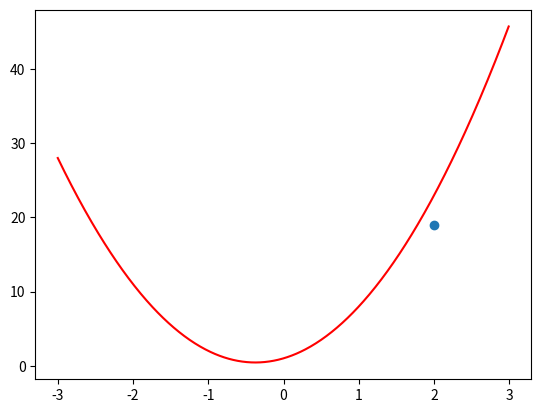

Reproduce this figure in Python. (Note: this script raises an exception after producing the figure.)
import matplotlib.pyplot as plt
import numpy as np

def function(x):
    return 4*x**2+3*x+1

#tracé de la courbe u=f(x)

x = np.arange(-3.0,3.0,0.01)
y=function(x)
plt.plot(x,y,'r-')

def functionprime(x):
    return 8*x+3

#### gradient algorythm

etq = 0.1
eps= 0.0001
x0=2

plt.scatter (x0,functionprime(x0))
print (x0, function(x))

cond = abs(functionprime(x0))

while cond > eps:
    x0=x0 - etq*functionprime
    y0= function(x0)
    plt.scatter(x0,y0)
    cond= abs(functionprime(x0))
    